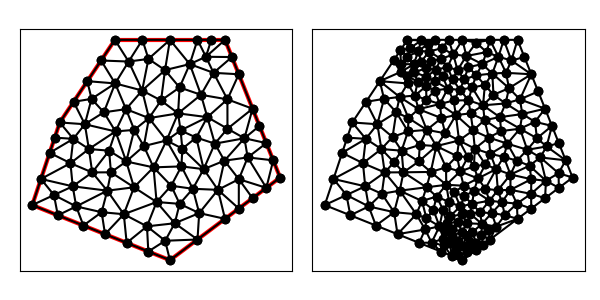

Values plotted in this chart, from the file beside it:
8.000000000000000000e+00, 1.300000000000000000e+01, 6.000000000000000000e+00, 1.000000000000000000e+01, 5.000000000000000000e+00, 7.000000000000000000e+00, 1.000000000000000000e+01, 5.000000000000000000e+00, 1.400000000000000000e+01, 8.000000000000000000e+00, 1.200000000000000000e+01, 1.300000000000000000e+01, 6.000000000000000000e+00, 1.000000000000000000e+01, 6.490570541221694967e+00, 9.405115449412695838e+00, 6.909526271976218048e+00, 9.935315818682521893e+00, 6.466698937732637376e+00, 9.780143756031739244e+00, 1.000000000000000000e+00, 5.000000000000000000e-01
8.000000000000000000e+00, 1.300000000000000000e+01, 6.000000000000000000e+00, 1.000000000000000000e+01, 5.000000000000000000e+00, 7.000000000000000000e+00, 1.000000000000000000e+01, 5.000000000000000000e+00, 1.400000000000000000e+01, 8.000000000000000000e+00, 1.200000000000000000e+01, 1.300000000000000000e+01, 9.876103546754547935e+00, 9.345565215735991416e+00, 9.052039316403675429e+00, 9.141959680005021127e+00, 9.403455756550592071e+00, 8.369273744117393221e+00, 9.443866206569603960e+00, 8.952266213286135255e+00, 0.000000000000000000e+00, 2.642954188876688870e-01
8.000000000000000000e+00, 1.300000000000000000e+01, 6.000000000000000000e+00, 1.000000000000000000e+01, 5.000000000000000000e+00, 7.000000000000000000e+00, 1.000000000000000000e+01, 5.000000000000000000e+00, 1.400000000000000000e+01, 8.000000000000000000e+00, 1.200000000000000000e+01, 1.300000000000000000e+01, 9.876103546754547935e+00, 9.345565215735991416e+00, 9.403455756550592071e+00, 8.369273744117393221e+00, 1.041591422090855446e+01, 8.404743549739034592e+00, 9.898491174737898746e+00, 8.706527503197472484e+00, 0.000000000000000000e+00, 2.316933190692706257e-01
8.000000000000000000e+00, 1.300000000000000000e+01, 6.000000000000000000e+00, 1.000000000000000000e+01, 5.000000000000000000e+00, 7.000000000000000000e+00, 1.000000000000000000e+01, 5.000000000000000000e+00, 1.400000000000000000e+01, 8.000000000000000000e+00, 1.200000000000000000e+01, 1.300000000000000000e+01, 6.490570541221694967e+00, 9.405115449412695838e+00, 6.387490263539585378e+00, 8.520979742287295267e+00, 7.056185470568272500e+00, 9.035364063200036711e+00, 6.644748758443184578e+00, 8.987153084966676531e+00, 0.000000000000000000e+00, 4.294866234192438736e-01
8.000000000000000000e+00, 1.300000000000000000e+01, 6.000000000000000000e+00, 1.000000000000000000e+01, 5.000000000000000000e+00, 7.000000000000000000e+00, 1.000000000000000000e+01, 5.000000000000000000e+00, 1.400000000000000000e+01, 8.000000000000000000e+00, 1.200000000000000000e+01, 1.300000000000000000e+01, 9.514962988478187000e+00, 7.111483684863103782e+00, 8.324201420891414571e+00, 6.668368941157336138e+00, 9.166020352248523295e+00, 6.227684582003832681e+00, 9.001728253872707697e+00, 6.669179069341423904e+00, 0.000000000000000000e+00, 1.841570005831009993e-01
8.000000000000000000e+00, 1.300000000000000000e+01, 6.000000000000000000e+00, 1.000000000000000000e+01, 5.000000000000000000e+00, 7.000000000000000000e+00, 1.000000000000000000e+01, 5.000000000000000000e+00, 1.400000000000000000e+01, 8.000000000000000000e+00, 1.200000000000000000e+01, 1.300000000000000000e+01, 5.788301785977982838e+00, 7.365613541585468660e+00, 5.000000000000000000e+00, 7.000000000000000000e+00, 5.928476690885259082e+00, 6.628609323645896723e+00, 5.572259492287746419e+00, 6.998074288410454535e+00, 1.000000000000000000e+00, 5.000000000000000000e-01
8.000000000000000000e+00, 1.300000000000000000e+01, 6.000000000000000000e+00, 1.000000000000000000e+01, 5.000000000000000000e+00, 7.000000000000000000e+00, 1.000000000000000000e+01, 5.000000000000000000e+00, 1.400000000000000000e+01, 8.000000000000000000e+00, 1.200000000000000000e+01, 1.300000000000000000e+01, 7.056185470568272500e+00, 9.035364063200036711e+00, 6.387490263539585378e+00, 8.520979742287295267e+00, 7.177575998733571438e+00, 8.185716238905339281e+00, 6.873750577613809476e+00, 8.580686681464223753e+00, 0.000000000000000000e+00, 4.294866234192438736e-01
8.000000000000000000e+00, 1.300000000000000000e+01, 6.000000000000000000e+00, 1.000000000000000000e+01, 5.000000000000000000e+00, 7.000000000000000000e+00, 1.000000000000000000e+01, 5.000000000000000000e+00, 1.400000000000000000e+01, 8.000000000000000000e+00, 1.200000000000000000e+01, 1.300000000000000000e+01, 6.909526271976218048e+00, 9.935315818682521893e+00, 6.500000000000000000e+00, 1.075000000000000000e+01, 6.000000000000000000e+00, 1.000000000000000000e+01, 6.469842090658739941e+00, 1.022843860622750789e+01, 1.000000000000000000e+00, 5.000000000000000000e-01
8.000000000000000000e+00, 1.300000000000000000e+01, 6.000000000000000000e+00, 1.000000000000000000e+01, 5.000000000000000000e+00, 7.000000000000000000e+00, 1.000000000000000000e+01, 5.000000000000000000e+00, 1.400000000000000000e+01, 8.000000000000000000e+00, 1.200000000000000000e+01, 1.300000000000000000e+01, 6.387490263539585378e+00, 8.520979742287295267e+00, 6.490570541221694967e+00, 9.405115449412695838e+00, 5.632455532033675993e+00, 8.897366596101027980e+00, 6.170172112264985742e+00, 8.941153929267008138e+00, 1.000000000000000000e+00, 5.000000000000000000e-01
8.000000000000000000e+00, 1.300000000000000000e+01, 6.000000000000000000e+00, 1.000000000000000000e+01, 5.000000000000000000e+00, 7.000000000000000000e+00, 1.000000000000000000e+01, 5.000000000000000000e+00, 1.400000000000000000e+01, 8.000000000000000000e+00, 1.200000000000000000e+01, 1.300000000000000000e+01, 1.035234702320994771e+01, 7.044813125187165959e+00, 1.004453163857018794e+01, 7.703013348373437985e+00, 9.514962988478187000e+00, 7.111483684863103782e+00, 9.970613883419440882e+00, 7.286436719474568946e+00, 0.000000000000000000e+00, 1.528000610099247425e-01
8.000000000000000000e+00, 1.300000000000000000e+01, 6.000000000000000000e+00, 1.000000000000000000e+01, 5.000000000000000000e+00, 7.000000000000000000e+00, 1.000000000000000000e+01, 5.000000000000000000e+00, 1.400000000000000000e+01, 8.000000000000000000e+00, 1.200000000000000000e+01, 1.300000000000000000e+01, 7.857818447387941774e+00, 8.190196773161671828e+00, 8.694599675902857427e+00, 7.645496633336972714e+00, 8.413184075919405203e+00, 8.583031194749658255e+00, 8.321867399736733617e+00, 8.139574867082767895e+00, 0.000000000000000000e+00, 3.467526733202463962e-01
8.000000000000000000e+00, 1.300000000000000000e+01, 6.000000000000000000e+00, 1.000000000000000000e+01, 5.000000000000000000e+00, 7.000000000000000000e+00, 1.000000000000000000e+01, 5.000000000000000000e+00, 1.400000000000000000e+01, 8.000000000000000000e+00, 1.200000000000000000e+01, 1.300000000000000000e+01, 5.928476690885259082e+00, 6.628609323645896723e+00, 6.856953381770518163e+00, 6.257218647291792557e+00, 6.595946041184154396e+00, 6.950991497609509295e+00, 6.460458704613311731e+00, 6.612273156182399525e+00, 1.000000000000000000e+00, 5.000000000000000000e-01
8.000000000000000000e+00, 1.300000000000000000e+01, 6.000000000000000000e+00, 1.000000000000000000e+01, 5.000000000000000000e+00, 7.000000000000000000e+00, 1.000000000000000000e+01, 5.000000000000000000e+00, 1.400000000000000000e+01, 8.000000000000000000e+00, 1.200000000000000000e+01, 1.300000000000000000e+01, 6.595946041184154396e+00, 6.950991497609509295e+00, 7.723390626141782178e+00, 7.523354194277025009e+00, 6.468881009961852335e+00, 7.681265471894784369e+00, 6.929405892429262970e+00, 7.385203721260438670e+00, 0.000000000000000000e+00, 3.948828339104997198e-01
8.000000000000000000e+00, 1.300000000000000000e+01, 6.000000000000000000e+00, 1.000000000000000000e+01, 5.000000000000000000e+00, 7.000000000000000000e+00, 1.000000000000000000e+01, 5.000000000000000000e+00, 1.400000000000000000e+01, 8.000000000000000000e+00, 1.200000000000000000e+01, 1.300000000000000000e+01, 5.316227766016837997e+00, 7.948683298050513990e+00, 6.387490263539585378e+00, 8.520979742287295267e+00, 5.632455532033675993e+00, 8.897366596101027980e+00, 5.778724520530033715e+00, 8.455676545479612116e+00, 1.000000000000000000e+00, 5.000000000000000000e-01
8.000000000000000000e+00, 1.300000000000000000e+01, 6.000000000000000000e+00, 1.000000000000000000e+01, 5.000000000000000000e+00, 7.000000000000000000e+00, 1.000000000000000000e+01, 5.000000000000000000e+00, 1.400000000000000000e+01, 8.000000000000000000e+00, 1.200000000000000000e+01, 1.300000000000000000e+01, 8.413184075919405203e+00, 8.583031194749658255e+00, 9.052039316403675429e+00, 9.141959680005021127e+00, 8.704258399042240413e+00, 9.730677306055101283e+00, 8.723160597121774273e+00, 9.151889393603260814e+00, 0.000000000000000000e+00, 2.642954188876688870e-01
8.000000000000000000e+00, 1.300000000000000000e+01, 6.000000000000000000e+00, 1.000000000000000000e+01, 5.000000000000000000e+00, 7.000000000000000000e+00, 1.000000000000000000e+01, 5.000000000000000000e+00, 1.400000000000000000e+01, 8.000000000000000000e+00, 1.200000000000000000e+01, 1.300000000000000000e+01, 7.177575998733571438e+00, 8.185716238905339281e+00, 6.468881009961852335e+00, 7.681265471894784369e+00, 7.723390626141782178e+00, 7.523354194277025009e+00, 7.123282544945735317e+00, 7.796778635025716220e+00, 0.000000000000000000e+00, 3.948828339104997198e-01
8.000000000000000000e+00, 1.300000000000000000e+01, 6.000000000000000000e+00, 1.000000000000000000e+01, 5.000000000000000000e+00, 7.000000000000000000e+00, 1.000000000000000000e+01, 5.000000000000000000e+00, 1.400000000000000000e+01, 8.000000000000000000e+00, 1.200000000000000000e+01, 1.300000000000000000e+01, 6.856953381770518163e+00, 6.257218647291792557e+00, 7.519496771961777348e+00, 6.741483017896880980e+00, 6.595946041184154396e+00, 6.950991497609509295e+00, 6.990798731638816044e+00, 6.649897720932727907e+00, 1.000000000000000000e+00, 5.000000000000000000e-01
8.000000000000000000e+00, 1.300000000000000000e+01, 6.000000000000000000e+00, 1.000000000000000000e+01, 5.000000000000000000e+00, 7.000000000000000000e+00, 1.000000000000000000e+01, 5.000000000000000000e+00, 1.400000000000000000e+01, 8.000000000000000000e+00, 1.200000000000000000e+01, 1.300000000000000000e+01, 6.387490263539585378e+00, 8.520979742287295267e+00, 5.316227766016837997e+00, 7.948683298050513990e+00, 6.468881009961852335e+00, 7.681265471894784369e+00, 6.057533013172758274e+00, 8.050309504077532097e+00, 1.000000000000000000e+00, 5.000000000000000000e-01
8.000000000000000000e+00, 1.300000000000000000e+01, 6.000000000000000000e+00, 1.000000000000000000e+01, 5.000000000000000000e+00, 7.000000000000000000e+00, 1.000000000000000000e+01, 5.000000000000000000e+00, 1.400000000000000000e+01, 8.000000000000000000e+00, 1.200000000000000000e+01, 1.300000000000000000e+01, 5.928476690885259082e+00, 6.628609323645896723e+00, 6.595946041184154396e+00, 6.950991497609509295e+00, 5.788301785977982838e+00, 7.365613541585468660e+00, 6.104241506015799068e+00, 6.981738120946958226e+00, 1.000000000000000000e+00, 5.000000000000000000e-01
8.000000000000000000e+00, 1.300000000000000000e+01, 6.000000000000000000e+00, 1.000000000000000000e+01, 5.000000000000000000e+00, 7.000000000000000000e+00, 1.000000000000000000e+01, 5.000000000000000000e+00, 1.400000000000000000e+01, 8.000000000000000000e+00, 1.200000000000000000e+01, 1.300000000000000000e+01, 5.788301785977982838e+00, 7.365613541585468660e+00, 6.595946041184154396e+00, 6.950991497609509295e+00, 6.468881009961852335e+00, 7.681265471894784369e+00, 6.284376279041329560e+00, 7.332623503696588330e+00, 0.000000000000000000e+00, 5.000000000000000000e-01
8.000000000000000000e+00, 1.300000000000000000e+01, 6.000000000000000000e+00, 1.000000000000000000e+01, 5.000000000000000000e+00, 7.000000000000000000e+00, 1.000000000000000000e+01, 5.000000000000000000e+00, 1.400000000000000000e+01, 8.000000000000000000e+00, 1.200000000000000000e+01, 1.300000000000000000e+01, 8.428476690885258193e+00, 5.628609323645896723e+00, 8.324201420891414571e+00, 6.668368941157336138e+00, 7.642715036327888178e+00, 5.942913985468845084e+00, 8.131797716034855128e+00, 6.079964083424026278e+00, 1.000000000000000000e+00, 5.000000000000000000e-01
8.000000000000000000e+00, 1.300000000000000000e+01, 6.000000000000000000e+00, 1.000000000000000000e+01, 5.000000000000000000e+00, 7.000000000000000000e+00, 1.000000000000000000e+01, 5.000000000000000000e+00, 1.400000000000000000e+01, 8.000000000000000000e+00, 1.200000000000000000e+01, 1.300000000000000000e+01, 7.857818447387941774e+00, 8.190196773161671828e+00, 7.790025688431748918e+00, 8.975220374538576351e+00, 7.177575998733571438e+00, 8.185716238905339281e+00, 7.608473378184420710e+00, 8.450377795535194636e+00, 0.000000000000000000e+00, 2.571526945019242949e-01
8.000000000000000000e+00, 1.300000000000000000e+01, 6.000000000000000000e+00, 1.000000000000000000e+01, 5.000000000000000000e+00, 7.000000000000000000e+00, 1.000000000000000000e+01, 5.000000000000000000e+00, 1.400000000000000000e+01, 8.000000000000000000e+00, 1.200000000000000000e+01, 1.300000000000000000e+01, 8.324201420891414571e+00, 6.668368941157336138e+00, 9.514962988478187000e+00, 7.111483684863103782e+00, 8.694599675902857427e+00, 7.645496633336972714e+00, 8.844588028424153592e+00, 7.141783086452470286e+00, 0.000000000000000000e+00, 2.743575345512930808e-01
8.000000000000000000e+00, 1.300000000000000000e+01, 6.000000000000000000e+00, 1.000000000000000000e+01, 5.000000000000000000e+00, 7.000000000000000000e+00, 1.000000000000000000e+01, 5.000000000000000000e+00, 1.400000000000000000e+01, 8.000000000000000000e+00, 1.200000000000000000e+01, 1.300000000000000000e+01, 6.468881009961852335e+00, 7.681265471894784369e+00, 7.177575998733571438e+00, 8.185716238905339281e+00, 6.387490263539585378e+00, 8.520979742287295267e+00, 6.677982424078336976e+00, 8.129320484362473564e+00, 0.000000000000000000e+00, 5.000000000000000000e-01
8.000000000000000000e+00, 1.300000000000000000e+01, 6.000000000000000000e+00, 1.000000000000000000e+01, 5.000000000000000000e+00, 7.000000000000000000e+00, 1.000000000000000000e+01, 5.000000000000000000e+00, 1.400000000000000000e+01, 8.000000000000000000e+00, 1.200000000000000000e+01, 1.300000000000000000e+01, 7.857818447387941774e+00, 8.190196773161671828e+00, 7.177575998733571438e+00, 8.185716238905339281e+00, 7.723390626141782178e+00, 7.523354194277025009e+00, 7.586261690754430909e+00, 7.966422402114678114e+00, 0.000000000000000000e+00, 3.569549698528221016e-01
8.000000000000000000e+00, 1.300000000000000000e+01, 6.000000000000000000e+00, 1.000000000000000000e+01, 5.000000000000000000e+00, 7.000000000000000000e+00, 1.000000000000000000e+01, 5.000000000000000000e+00, 1.400000000000000000e+01, 8.000000000000000000e+00, 1.200000000000000000e+01, 1.300000000000000000e+01, 8.694599675902857427e+00, 7.645496633336972714e+00, 7.857818447387941774e+00, 8.190196773161671828e+00, 7.723390626141782178e+00, 7.523354194277025009e+00, 8.091936249810860460e+00, 7.786349200258556813e+00, 0.000000000000000000e+00, 3.467526733202463962e-01
8.000000000000000000e+00, 1.300000000000000000e+01, 6.000000000000000000e+00, 1.000000000000000000e+01, 5.000000000000000000e+00, 7.000000000000000000e+00, 1.000000000000000000e+01, 5.000000000000000000e+00, 1.400000000000000000e+01, 8.000000000000000000e+00, 1.200000000000000000e+01, 1.300000000000000000e+01, 7.857818447387941774e+00, 8.190196773161671828e+00, 8.413184075919405203e+00, 8.583031194749658255e+00, 7.790025688431748918e+00, 8.975220374538576351e+00, 8.020342737246364706e+00, 8.582816114149968811e+00, 0.000000000000000000e+00, 2.571526945019242949e-01
8.000000000000000000e+00, 1.300000000000000000e+01, 6.000000000000000000e+00, 1.000000000000000000e+01, 5.000000000000000000e+00, 7.000000000000000000e+00, 1.000000000000000000e+01, 5.000000000000000000e+00, 1.400000000000000000e+01, 8.000000000000000000e+00, 1.200000000000000000e+01, 1.300000000000000000e+01, 6.468881009961852335e+00, 7.681265471894784369e+00, 5.316227766016837997e+00, 7.948683298050513990e+00, 5.788301785977982838e+00, 7.365613541585468660e+00, 5.857803520652224982e+00, 7.665187437176921748e+00, 1.000000000000000000e+00, 5.000000000000000000e-01
8.000000000000000000e+00, 1.300000000000000000e+01, 6.000000000000000000e+00, 1.000000000000000000e+01, 5.000000000000000000e+00, 7.000000000000000000e+00, 1.000000000000000000e+01, 5.000000000000000000e+00, 1.400000000000000000e+01, 8.000000000000000000e+00, 1.200000000000000000e+01, 1.300000000000000000e+01, 5.000000000000000000e+00, 7.000000000000000000e+00, 5.788301785977982838e+00, 7.365613541585468660e+00, 5.316227766016837997e+00, 7.948683298050513990e+00, 5.368176517331606057e+00, 7.438098946545327550e+00, 1.000000000000000000e+00, 5.000000000000000000e-01
8.000000000000000000e+00, 1.300000000000000000e+01, 6.000000000000000000e+00, 1.000000000000000000e+01, 5.000000000000000000e+00, 7.000000000000000000e+00, 1.000000000000000000e+01, 5.000000000000000000e+00, 1.400000000000000000e+01, 8.000000000000000000e+00, 1.200000000000000000e+01, 1.300000000000000000e+01, 9.876103546754547935e+00, 9.345565215735991416e+00, 1.041591422090855446e+01, 8.404743549739034592e+00, 1.045008019789629827e+01, 9.049619902578886155e+00, 1.024736598851980141e+01, 8.933309556017970721e+00, 0.000000000000000000e+00, 2.113088930599717474e-01
8.000000000000000000e+00, 1.300000000000000000e+01, 6.000000000000000000e+00, 1.000000000000000000e+01, 5.000000000000000000e+00, 7.000000000000000000e+00, 1.000000000000000000e+01, 5.000000000000000000e+00, 1.400000000000000000e+01, 8.000000000000000000e+00, 1.200000000000000000e+01, 1.300000000000000000e+01, 1.200000000000000000e+01, 6.500000000000000000e+00, 1.174246743828793882e+01, 7.553573318365127243e+00, 1.106199970025401136e+01, 6.709000399661317005e+00, 1.160148904618065124e+01, 6.920857906008815341e+00, 0.000000000000000000e+00, 1.924052554503414836e-01
8.000000000000000000e+00, 1.300000000000000000e+01, 6.000000000000000000e+00, 1.000000000000000000e+01, 5.000000000000000000e+00, 7.000000000000000000e+00, 1.000000000000000000e+01, 5.000000000000000000e+00, 1.400000000000000000e+01, 8.000000000000000000e+00, 1.200000000000000000e+01, 1.300000000000000000e+01, 8.324201420891414571e+00, 6.668368941157336138e+00, 8.694599675902857427e+00, 7.645496633336972714e+00, 7.723390626141782178e+00, 7.523354194277025009e+00, 8.247397240978683541e+00, 7.279073256257110991e+00, 0.000000000000000000e+00, 3.467526733202463962e-01
8.000000000000000000e+00, 1.300000000000000000e+01, 6.000000000000000000e+00, 1.000000000000000000e+01, 5.000000000000000000e+00, 7.000000000000000000e+00, 1.000000000000000000e+01, 5.000000000000000000e+00, 1.400000000000000000e+01, 8.000000000000000000e+00, 1.200000000000000000e+01, 1.300000000000000000e+01, 9.514962988478187000e+00, 7.111483684863103782e+00, 1.004453163857018794e+01, 7.703013348373437985e+00, 9.403455756550592071e+00, 8.369273744117393221e+00, 9.654316794532988411e+00, 7.727923592451311663e+00, 0.000000000000000000e+00, 1.689939700637561326e-01
8.000000000000000000e+00, 1.300000000000000000e+01, 6.000000000000000000e+00, 1.000000000000000000e+01, 5.000000000000000000e+00, 7.000000000000000000e+00, 1.000000000000000000e+01, 5.000000000000000000e+00, 1.400000000000000000e+01, 8.000000000000000000e+00, 1.200000000000000000e+01, 1.300000000000000000e+01, 8.324201420891414571e+00, 6.668368941157336138e+00, 7.519496771961777348e+00, 6.741483017896880980e+00, 7.642715036327888178e+00, 5.942913985468845084e+00, 7.828804409727027291e+00, 6.450921981507687697e+00, 1.000000000000000000e+00, 5.000000000000000000e-01
8.000000000000000000e+00, 1.300000000000000000e+01, 6.000000000000000000e+00, 1.000000000000000000e+01, 5.000000000000000000e+00, 7.000000000000000000e+00, 1.000000000000000000e+01, 5.000000000000000000e+00, 1.400000000000000000e+01, 8.000000000000000000e+00, 1.200000000000000000e+01, 1.300000000000000000e+01, 8.324201420891414571e+00, 6.668368941157336138e+00, 8.428476690885258193e+00, 5.628609323645896723e+00, 9.166020352248523295e+00, 6.227684582003832681e+00, 8.639566154675065945e+00, 6.174887615602354884e+00, 1.000000000000000000e+00, 1.841570005831009993e-01
8.000000000000000000e+00, 1.300000000000000000e+01, 6.000000000000000000e+00, 1.000000000000000000e+01, 5.000000000000000000e+00, 7.000000000000000000e+00, 1.000000000000000000e+01, 5.000000000000000000e+00, 1.400000000000000000e+01, 8.000000000000000000e+00, 1.200000000000000000e+01, 1.300000000000000000e+01, 6.595946041184154396e+00, 6.950991497609509295e+00, 7.519496771961777348e+00, 6.741483017896880980e+00, 7.723390626141782178e+00, 7.523354194277025009e+00, 7.279611146429238566e+00, 7.071942903261138724e+00, 0.000000000000000000e+00, 3.948828339104997198e-01
8.000000000000000000e+00, 1.300000000000000000e+01, 6.000000000000000000e+00, 1.000000000000000000e+01, 5.000000000000000000e+00, 7.000000000000000000e+00, 1.000000000000000000e+01, 5.000000000000000000e+00, 1.400000000000000000e+01, 8.000000000000000000e+00, 1.200000000000000000e+01, 1.300000000000000000e+01, 7.519496771961777348e+00, 6.741483017896880980e+00, 8.324201420891414571e+00, 6.668368941157336138e+00, 7.723390626141782178e+00, 7.523354194277025009e+00, 7.855696272998325291e+00, 6.977735384443747080e+00, 0.000000000000000000e+00, 3.948828339104997198e-01
8.000000000000000000e+00, 1.300000000000000000e+01, 6.000000000000000000e+00, 1.000000000000000000e+01, 5.000000000000000000e+00, 7.000000000000000000e+00, 1.000000000000000000e+01, 5.000000000000000000e+00, 1.400000000000000000e+01, 8.000000000000000000e+00, 1.200000000000000000e+01, 1.300000000000000000e+01, 6.856953381770518163e+00, 6.257218647291792557e+00, 7.642715036327888178e+00, 5.942913985468845084e+00, 7.519496771961777348e+00, 6.741483017896880980e+00, 7.339721730020060342e+00, 6.313871883552505615e+00, 1.000000000000000000e+00, 5.000000000000000000e-01
8.000000000000000000e+00, 1.300000000000000000e+01, 6.000000000000000000e+00, 1.000000000000000000e+01, 5.000000000000000000e+00, 7.000000000000000000e+00, 1.000000000000000000e+01, 5.000000000000000000e+00, 1.400000000000000000e+01, 8.000000000000000000e+00, 1.200000000000000000e+01, 1.300000000000000000e+01, 1.000000000000000000e+01, 5.000000000000000000e+00, 9.825928667530648752e+00, 5.704176067934809247e+00, 9.214238345442629097e+00, 5.314304661822948361e+00, 9.680055670991093208e+00, 5.339493576585919499e+00, 1.000000000000000000e+00, 5.027836518060081056e-02
8.000000000000000000e+00, 1.300000000000000000e+01, 6.000000000000000000e+00, 1.000000000000000000e+01, 5.000000000000000000e+00, 7.000000000000000000e+00, 1.000000000000000000e+01, 5.000000000000000000e+00, 1.400000000000000000e+01, 8.000000000000000000e+00, 1.200000000000000000e+01, 1.300000000000000000e+01, 9.825928667530648752e+00, 5.704176067934809247e+00, 1.100000000000000000e+01, 5.750000000000000000e+00, 1.017454718249626744e+01, 6.340281322167904854e+00, 1.033349195000897147e+01, 5.931485796700904700e+00, 0.000000000000000000e+00, 5.027836518060081056e-02
8.000000000000000000e+00, 1.300000000000000000e+01, 6.000000000000000000e+00, 1.000000000000000000e+01, 5.000000000000000000e+00, 7.000000000000000000e+00, 1.000000000000000000e+01, 5.000000000000000000e+00, 1.400000000000000000e+01, 8.000000000000000000e+00, 1.200000000000000000e+01, 1.300000000000000000e+01, 9.166020352248523295e+00, 6.227684582003832681e+00, 9.214238345442629097e+00, 5.314304661822948361e+00, 9.825928667530648752e+00, 5.704176067934809247e+00, 9.402062455073933123e+00, 5.748721770587196467e+00, 1.000000000000000000e+00, 5.027836518060081056e-02
8.000000000000000000e+00, 1.300000000000000000e+01, 6.000000000000000000e+00, 1.000000000000000000e+01, 5.000000000000000000e+00, 7.000000000000000000e+00, 1.000000000000000000e+01, 5.000000000000000000e+00, 1.400000000000000000e+01, 8.000000000000000000e+00, 1.200000000000000000e+01, 1.300000000000000000e+01, 9.166020352248523295e+00, 6.227684582003832681e+00, 8.428476690885258193e+00, 5.628609323645896723e+00, 9.214238345442629097e+00, 5.314304661822948361e+00, 8.936245129525469011e+00, 5.723532855824225329e+00, 1.000000000000000000e+00, 1.841570005831009993e-01
8.000000000000000000e+00, 1.300000000000000000e+01, 6.000000000000000000e+00, 1.000000000000000000e+01, 5.000000000000000000e+00, 7.000000000000000000e+00, 1.000000000000000000e+01, 5.000000000000000000e+00, 1.400000000000000000e+01, 8.000000000000000000e+00, 1.200000000000000000e+01, 1.300000000000000000e+01, 1.100000000000000000e+01, 5.750000000000000000e+00, 1.106199970025401136e+01, 6.709000399661317005e+00, 1.017454718249626744e+01, 6.340281322167904854e+00, 1.074551562758342804e+01, 6.266427240609740323e+00, 0.000000000000000000e+00, 1.016687200663057566e-01
8.000000000000000000e+00, 1.300000000000000000e+01, 6.000000000000000000e+00, 1.000000000000000000e+01, 5.000000000000000000e+00, 7.000000000000000000e+00, 1.000000000000000000e+01, 5.000000000000000000e+00, 1.400000000000000000e+01, 8.000000000000000000e+00, 1.200000000000000000e+01, 1.300000000000000000e+01, 9.166020352248523295e+00, 6.227684582003832681e+00, 1.017454718249626744e+01, 6.340281322167904854e+00, 9.514962988478187000e+00, 7.111483684863103782e+00, 9.618510174407660429e+00, 6.559816529678280439e+00, 0.000000000000000000e+00, 1.016687200663057566e-01
8.000000000000000000e+00, 1.300000000000000000e+01, 6.000000000000000000e+00, 1.000000000000000000e+01, 5.000000000000000000e+00, 7.000000000000000000e+00, 1.000000000000000000e+01, 5.000000000000000000e+00, 1.400000000000000000e+01, 8.000000000000000000e+00, 1.200000000000000000e+01, 1.300000000000000000e+01, 1.106199970025401136e+01, 6.709000399661317005e+00, 1.100000000000000000e+01, 5.750000000000000000e+00, 1.200000000000000000e+01, 6.500000000000000000e+00, 1.135399990008467164e+01, 6.319666799887105668e+00, 0.000000000000000000e+00, 1.924052554503414836e-01
8.000000000000000000e+00, 1.300000000000000000e+01, 6.000000000000000000e+00, 1.000000000000000000e+01, 5.000000000000000000e+00, 7.000000000000000000e+00, 1.000000000000000000e+01, 5.000000000000000000e+00, 1.400000000000000000e+01, 8.000000000000000000e+00, 1.200000000000000000e+01, 1.300000000000000000e+01, 1.100000000000000000e+01, 5.750000000000000000e+00, 9.825928667530648752e+00, 5.704176067934809247e+00, 1.000000000000000000e+01, 5.000000000000000000e+00, 1.027530955584354899e+01, 5.484725355978270045e+00, 1.000000000000000000e+00, 5.027836518060081056e-02
8.000000000000000000e+00, 1.300000000000000000e+01, 6.000000000000000000e+00, 1.000000000000000000e+01, 5.000000000000000000e+00, 7.000000000000000000e+00, 1.000000000000000000e+01, 5.000000000000000000e+00, 1.400000000000000000e+01, 8.000000000000000000e+00, 1.200000000000000000e+01, 1.300000000000000000e+01, 9.166020352248523295e+00, 6.227684582003832681e+00, 9.825928667530648752e+00, 5.704176067934809247e+00, 1.017454718249626744e+01, 6.340281322167904854e+00, 9.722165400758479237e+00, 6.090713990702181668e+00, 0.000000000000000000e+00, 5.027836518060081056e-02
8.000000000000000000e+00, 1.300000000000000000e+01, 6.000000000000000000e+00, 1.000000000000000000e+01, 5.000000000000000000e+00, 7.000000000000000000e+00, 1.000000000000000000e+01, 5.000000000000000000e+00, 1.400000000000000000e+01, 8.000000000000000000e+00, 1.200000000000000000e+01, 1.300000000000000000e+01, 1.174246743828793882e+01, 7.553573318365127243e+00, 1.250000000000000000e+01, 6.875000000000000000e+00, 1.250118796170150048e+01, 7.940113586031136705e+00, 1.224788513332981132e+01, 7.456228968132087687e+00, 0.000000000000000000e+00, 2.353711973243559075e-01
8.000000000000000000e+00, 1.300000000000000000e+01, 6.000000000000000000e+00, 1.000000000000000000e+01, 5.000000000000000000e+00, 7.000000000000000000e+00, 1.000000000000000000e+01, 5.000000000000000000e+00, 1.400000000000000000e+01, 8.000000000000000000e+00, 1.200000000000000000e+01, 1.300000000000000000e+01, 1.106199970025401136e+01, 6.709000399661317005e+00, 1.083065098231650936e+01, 7.591807793832455076e+00, 1.035234702320994771e+01, 7.044813125187165959e+00, 1.074833256859348829e+01, 7.115207106226979050e+00, 0.000000000000000000e+00, 1.528000610099247425e-01
8.000000000000000000e+00, 1.300000000000000000e+01, 6.000000000000000000e+00, 1.000000000000000000e+01, 5.000000000000000000e+00, 7.000000000000000000e+00, 1.000000000000000000e+01, 5.000000000000000000e+00, 1.400000000000000000e+01, 8.000000000000000000e+00, 1.200000000000000000e+01, 1.300000000000000000e+01, 1.163027962987510477e+01, 9.230838252144884848e+00, 1.122417016217544727e+01, 8.304831459284933715e+00, 1.197834628983518890e+01, 8.612204946886414803e+00, 1.161093202729524698e+01, 8.715958219438745047e+00, 0.000000000000000000e+00, 2.750508983385878681e-01
8.000000000000000000e+00, 1.300000000000000000e+01, 6.000000000000000000e+00, 1.000000000000000000e+01, 5.000000000000000000e+00, 7.000000000000000000e+00, 1.000000000000000000e+01, 5.000000000000000000e+00, 1.400000000000000000e+01, 8.000000000000000000e+00, 1.200000000000000000e+01, 1.300000000000000000e+01, 1.350000000000000000e+01, 9.250000000000000000e+00, 1.270420674990558396e+01, 9.426488612814704737e+00, 1.282338973696018591e+01, 8.730178228086568737e+00, 1.300919882895525603e+01, 9.135555613633757233e+00, 0.000000000000000000e+00, 2.636318953861040981e-01
8.000000000000000000e+00, 1.300000000000000000e+01, 6.000000000000000000e+00, 1.000000000000000000e+01, 5.000000000000000000e+00, 7.000000000000000000e+00, 1.000000000000000000e+01, 5.000000000000000000e+00, 1.400000000000000000e+01, 8.000000000000000000e+00, 1.200000000000000000e+01, 1.300000000000000000e+01, 1.174246743828793882e+01, 7.553573318365127243e+00, 1.083065098231650936e+01, 7.591807793832455076e+00, 1.106199970025401136e+01, 6.709000399661317005e+00, 1.121170604028615259e+01, 7.284793837286300366e+00, 0.000000000000000000e+00, 1.924052554503414836e-01
8.000000000000000000e+00, 1.300000000000000000e+01, 6.000000000000000000e+00, 1.000000000000000000e+01, 5.000000000000000000e+00, 7.000000000000000000e+00, 1.000000000000000000e+01, 5.000000000000000000e+00, 1.400000000000000000e+01, 8.000000000000000000e+00, 1.200000000000000000e+01, 1.300000000000000000e+01, 1.174246743828793882e+01, 7.553573318365127243e+00, 1.250118796170150048e+01, 7.940113586031136705e+00, 1.197834628983518890e+01, 8.612204946886414803e+00, 1.207400056327487725e+01, 8.035297283760892029e+00, 0.000000000000000000e+00, 2.799657529912723541e-01
8.000000000000000000e+00, 1.300000000000000000e+01, 6.000000000000000000e+00, 1.000000000000000000e+01, 5.000000000000000000e+00, 7.000000000000000000e+00, 1.000000000000000000e+01, 5.000000000000000000e+00, 1.400000000000000000e+01, 8.000000000000000000e+00, 1.200000000000000000e+01, 1.300000000000000000e+01, 1.122417016217544727e+01, 8.304831459284933715e+00, 1.083065098231650936e+01, 7.591807793832455076e+00, 1.174246743828793882e+01, 7.553573318365127243e+00, 1.126576286092663359e+01, 7.816737523827505640e+00, 0.000000000000000000e+00, 2.005591210843115091e-01
8.000000000000000000e+00, 1.300000000000000000e+01, 6.000000000000000000e+00, 1.000000000000000000e+01, 5.000000000000000000e+00, 7.000000000000000000e+00, 1.000000000000000000e+01, 5.000000000000000000e+00, 1.400000000000000000e+01, 8.000000000000000000e+00, 1.200000000000000000e+01, 1.300000000000000000e+01, 1.270420674990558396e+01, 9.426488612814704737e+00, 1.197834628983518890e+01, 8.612204946886414803e+00, 1.282338973696018591e+01, 8.730178228086568737e+00, 1.250198092556698803e+01, 8.922957262595895500e+00, 0.000000000000000000e+00, 2.636318953861040981e-01
8.000000000000000000e+00, 1.300000000000000000e+01, 6.000000000000000000e+00, 1.000000000000000000e+01, 5.000000000000000000e+00, 7.000000000000000000e+00, 1.000000000000000000e+01, 5.000000000000000000e+00, 1.400000000000000000e+01, 8.000000000000000000e+00, 1.200000000000000000e+01, 1.300000000000000000e+01, 1.250000000000000000e+01, 6.875000000000000000e+00, 1.300000000000000000e+01, 7.250000000000000000e+00, 1.250118796170150048e+01, 7.940113586031136705e+00, 1.266706265390050135e+01, 7.355037862010379790e+00, 0.000000000000000000e+00, 1.941889237083714859e-01
8.000000000000000000e+00, 1.300000000000000000e+01, 6.000000000000000000e+00, 1.000000000000000000e+01, 5.000000000000000000e+00, 7.000000000000000000e+00, 1.000000000000000000e+01, 5.000000000000000000e+00, 1.400000000000000000e+01, 8.000000000000000000e+00, 1.200000000000000000e+01, 1.300000000000000000e+01, 8.694599675902857427e+00, 7.645496633336972714e+00, 9.403455756550592071e+00, 8.369273744117393221e+00, 8.413184075919405203e+00, 8.583031194749658255e+00, 8.837079836124283716e+00, 8.199267190734675026e+00, 0.000000000000000000e+00, 3.467526733202463962e-01
8.000000000000000000e+00, 1.300000000000000000e+01, 6.000000000000000000e+00, 1.000000000000000000e+01, 5.000000000000000000e+00, 7.000000000000000000e+00, 1.000000000000000000e+01, 5.000000000000000000e+00, 1.400000000000000000e+01, 8.000000000000000000e+00, 1.200000000000000000e+01, 1.300000000000000000e+01, 9.514962988478187000e+00, 7.111483684863103782e+00, 9.403455756550592071e+00, 8.369273744117393221e+00, 8.694599675902857427e+00, 7.645496633336972714e+00, 9.204339473643878833e+00, 7.708751354105822351e+00, 0.000000000000000000e+00, 2.743575345512930808e-01
8.000000000000000000e+00, 1.300000000000000000e+01, 6.000000000000000000e+00, 1.000000000000000000e+01, 5.000000000000000000e+00, 7.000000000000000000e+00, 1.000000000000000000e+01, 5.000000000000000000e+00, 1.400000000000000000e+01, 8.000000000000000000e+00, 1.200000000000000000e+01, 1.300000000000000000e+01, 1.095560676584132231e+01, 9.451460310623273742e+00, 1.045008019789629827e+01, 9.049619902578886155e+00, 1.122417016217544727e+01, 8.304831459284933715e+00, 1.087661904197102380e+01, 8.935303890829031204e+00, 0.000000000000000000e+00, 2.113088930599717474e-01
8.000000000000000000e+00, 1.300000000000000000e+01, 6.000000000000000000e+00, 1.000000000000000000e+01, 5.000000000000000000e+00, 7.000000000000000000e+00, 1.000000000000000000e+01, 5.000000000000000000e+00, 1.400000000000000000e+01, 8.000000000000000000e+00, 1.200000000000000000e+01, 1.300000000000000000e+01, 1.350000000000000000e+01, 9.250000000000000000e+00, 1.282338973696018591e+01, 8.730178228086568737e+00, 1.375000000000000000e+01, 8.625000000000000000e+00, 1.335779657898672923e+01, 8.868392742695522912e+00, 0.000000000000000000e+00, 2.636318953861040981e-01
8.000000000000000000e+00, 1.300000000000000000e+01, 6.000000000000000000e+00, 1.000000000000000000e+01, 5.000000000000000000e+00, 7.000000000000000000e+00, 1.000000000000000000e+01, 5.000000000000000000e+00, 1.400000000000000000e+01, 8.000000000000000000e+00, 1.200000000000000000e+01, 1.300000000000000000e+01, 1.375000000000000000e+01, 8.625000000000000000e+00, 1.350000000000000000e+01, 7.625000000000000000e+00, 1.400000000000000000e+01, 8.000000000000000000e+00, 1.375000000000000000e+01, 8.083333333333333925e+00, 0.000000000000000000e+00, 2.011601897091819247e-01
... 85 more rows
